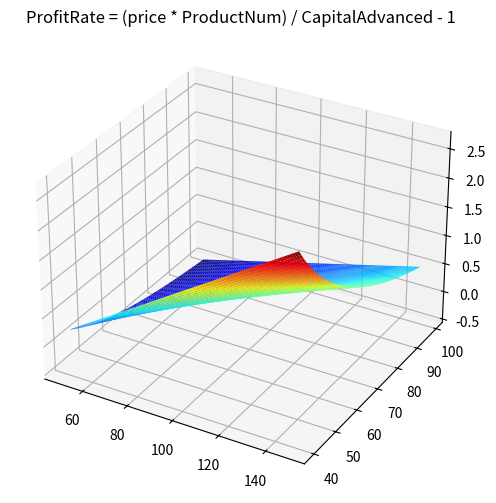

Python code for this plot:
import numpy as np
from matplotlib import pyplot as plt


fig = plt.figure(figsize=(8, 6))
ax = plt.axes(projection='3d')

productNum = np.arange(50, 150, 1)
capitalAdvanced = np.arange(40, 100, 1)
ProductNum, CapitalAdvanced = np.meshgrid(productNum, capitalAdvanced)

price = 1

ProfitRate = (price * ProductNum) / CapitalAdvanced - 1

plt.title("ProfitRate = (price * ProductNum) / CapitalAdvanced - 1")
ax.plot_surface(ProductNum, CapitalAdvanced, ProfitRate, rstride=1, cstride=1, cmap='jet')

plt.show()
